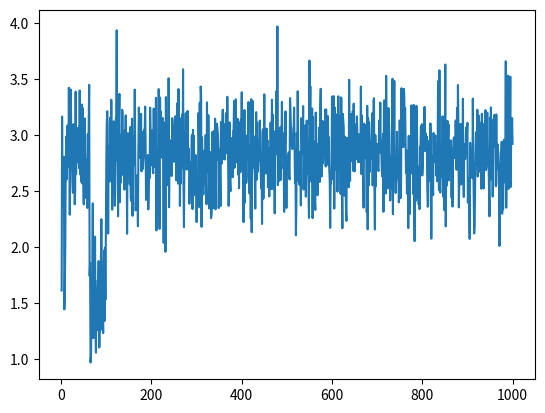
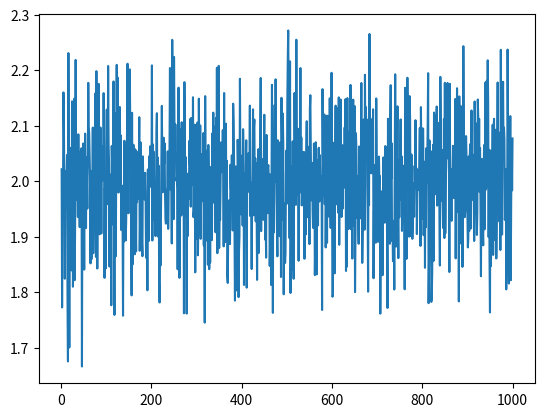
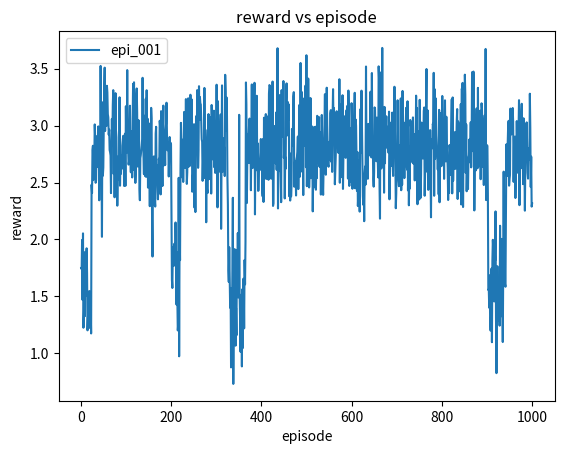

Generate these figures, in order, with matplotlib:
import numpy as np
import matplotlib as mpl
import matplotlib.pyplot as plt


def gaussian_arm():
    value = np.random.normal(2, 1)
    return value


def fair_arm():
    x = np.random.randint(0, 2)
    if x == 0:
        return +5
    else:
        return -6


def poisson_arm():
    return np.random.poisson(2)


def exp_arm():
    return np.random.exponential(3)


def random_arm():
    x = np.random.randint(0, 4)
    if x == 0:
        return gaussian_arm()
    elif x == 1:
        return fair_arm()
    elif x == 2:
        return poisson_arm()
    elif x == 3:
        return exp_arm()
    else:
        print("there is a problem in random_arm")


# expected_value = [ exp_gaus, exp_exp, exp_poisson, exp_fair, exp_random]


def episode(epi=0):
    reward = [0, 0, 0, 0, 0]
    gaus_step = 1
    exp_step = 1
    fair_step = 1
    random_step = 1
    pois_step = 1
    total_reward = 0
    for i in range(100):
        x = np.random.randint(0, 101)
        if x >= epi * 100:
            action = np.argmax(expected_value)
        else:
            action = np.random.randint(0, 5)
            while action == np.argmax(expected_value):
                action = np.random.randint(0, 5)

        if action == 0:
            reward[0] = reward[0] + gaussian_arm()
            gaus_step = gaus_step + 1

        elif action == 1:
            reward[1] += exp_arm()
            exp_step = exp_step + 1

        elif action == 2:
            reward[2] += poisson_arm()
            pois_step = pois_step + 1

        elif action == 3:
            reward[3] += fair_arm()
            fair_step = fair_step + 1

        elif action == 4:
            reward[4] += random_arm()
            random_step = random_step + 1

        else:
            print("there is a problem with action allocation")

    expected_value[4] = (
        expected_value[4] + (reward[4] / random_step - expected_value[4]) / random_step
    )
    expected_value[3] = (
        expected_value[3] + (reward[3] / fair_step - expected_value[3]) / fair_step
    )
    expected_value[2] = (
        expected_value[2] + (reward[2] / pois_step - expected_value[2]) / pois_step
    )
    expected_value[1] = (
        expected_value[1] + (reward[1] / exp_step - expected_value[1]) / exp_step
    )
    expected_value[0] = (
        expected_value[0] + (reward[0] / gaus_step - expected_value[0]) / gaus_step
    )
    total_reward = reward[0] + reward[1] + reward[2] + reward[3] + reward[4]
    average = total_reward / 100
    return average


reward_history_epi = []
expected_value = [1, 1, 1, 1, 1]
for i in range(1000):
    reward = episode(0.1)
    reward_history_epi.append(reward)
print(expected_value)


reward_history = []
expected_value = [1, 1, 1, 1, 1]
for i in range(1000):
    reward = episode(0)
    reward_history.append(reward)
print(expected_value)


expected_value = [1, 1, 1, 1, 1]
reward_history_epsilon = []
for i in range(1000):
    reward = episode(0.1)
    reward_history_epsilon.append(reward)
print(expected_value)


fig, ax = plt.subplots()

ax.plot(np.arange(1, 1001), reward_history_epi, label="epi_01")

fig, ax = plt.subplots()

ax.plot(np.arange(1, 1001), reward_history, label="epi_0")
fig, ax = plt.subplots()
ax.plot(np.arange(1, 1001), reward_history_epsilon, label="epi_001")
ax.set_xlabel("episode")
ax.set_ylabel("reward")
ax.set_title("reward vs episode")
ax.legend()
plt.show()
